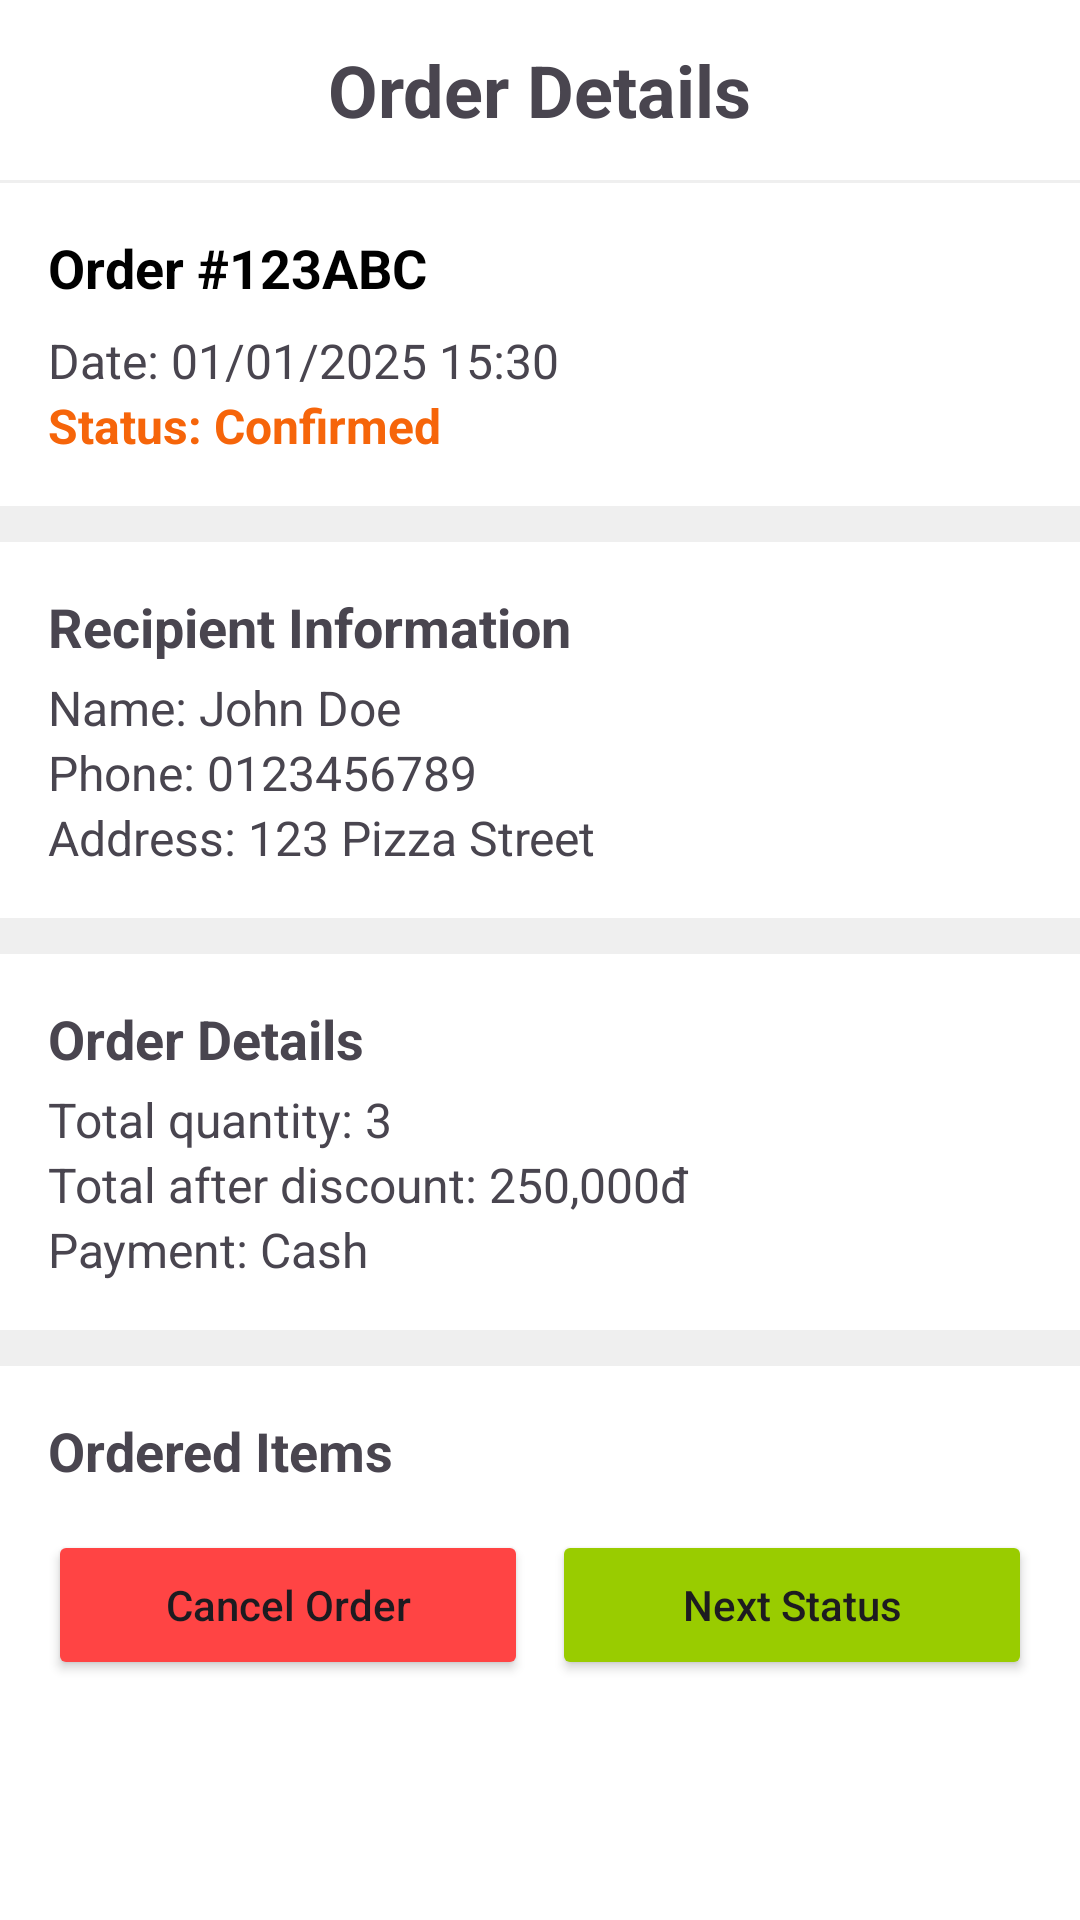

Write the Android layout XML for this screen, with the resource values it uses.
<!-- AndroidManifest.xml: application theme Theme.Pizza3Ps -->
<!-- res/layout/fragment_order_details.xml -->
<?xml version="1.0" encoding="utf-8"?>
<androidx.constraintlayout.widget.ConstraintLayout
    xmlns:android="http://schemas.android.com/apk/res/android"
    xmlns:app="http://schemas.android.com/apk/res-auto"
    xmlns:tools="http://schemas.android.com/tools"
    android:layout_width="match_parent"
    android:layout_height="match_parent">

    <androidx.appcompat.widget.Toolbar
        android:id="@+id/toolbar"
        android:layout_width="match_parent"
        android:layout_height="60dp"
        app:layout_constraintStart_toStartOf="parent"
        app:layout_constraintEnd_toEndOf="parent"
        app:layout_constraintTop_toTopOf="parent" >

        <ImageView
            android:id="@+id/backButton"
            android:layout_width="28dp"
            android:layout_height="28dp"
            android:background="@drawable/ic_arrow_back"
            android:backgroundTintMode="src_in"
            android:contentDescription="@string/go_back"
            android:clickable="true"
            android:layout_gravity="start" />

        <TextView
            android:id="@+id/toolbar_title"
            android:layout_width="wrap_content"
            android:layout_height="wrap_content"
            android:text="Order Details"
            android:textSize="24sp"
            android:textStyle="bold"
            android:layout_gravity="center" />

    </androidx.appcompat.widget.Toolbar>

    <View
        android:id="@+id/line"
        android:layout_width="0dp"
        android:layout_height="1dp"
        android:layout_weight="1"
        android:background="@color/light_gray"
        app:elevation="12dp"
        app:layout_constraintEnd_toEndOf="parent"
        app:layout_constraintStart_toStartOf="parent"
        app:layout_constraintTop_toBottomOf="@id/toolbar"/>

        <LinearLayout
            android:id="@+id/linearLayoutOrderDetails"
            android:layout_width="match_parent"
            android:layout_height="wrap_content"
            android:orientation="vertical"
            android:paddingTop="16dp"
            app:layout_constraintEnd_toEndOf="parent"
            app:layout_constraintStart_toStartOf="parent"
            app:layout_constraintTop_toBottomOf="@id/line">

            <TextView
                android:id="@+id/tvOrderId"
                android:layout_width="wrap_content"
                android:layout_height="wrap_content"
                android:layout_marginBottom="8dp"
                android:text="Order #123ABC"
                android:paddingStart="16dp"
                android:paddingEnd="16dp"
                android:textColor="@color/black"
                android:textSize="18sp"
                android:textStyle="bold" />

            <TextView
                android:id="@+id/tvOrderDate"
                android:layout_width="wrap_content"
                android:layout_height="wrap_content"
                android:text="Date: 01/01/2025 15:30"
                android:paddingStart="16dp"
                android:paddingEnd="16dp"
                android:textSize="16sp"/>

            <TextView
                android:id="@+id/tvOrderStatus"
                android:layout_width="wrap_content"
                android:layout_height="wrap_content"
                android:layout_marginBottom="16dp"
                android:paddingStart="16dp"
                android:paddingEnd="16dp"
                android:text="Status: Confirmed"
                android:textColor="@color/orange"
                android:textStyle="bold"
                android:textSize="16sp"/>

            <View
                android:layout_width="match_parent"
                android:layout_height="12dp"
                android:background="@color/light_gray"
                app:layout_constraintTop_toBottomOf="@id/userInfoContainer"
                app:layout_constraintStart_toStartOf="parent"
                app:layout_constraintEnd_toEndOf="parent"/>

            <TextView
                android:layout_width="wrap_content"
                android:layout_height="wrap_content"
                android:layout_marginBottom="4dp"
                android:layout_marginTop="16dp"
                android:paddingStart="16dp"
                android:paddingEnd="16dp"
                android:text="Recipient Information"
                android:textSize="18sp"
                android:textStyle="bold" />

            <TextView
                android:id="@+id/tvReceiverName"
                android:layout_width="wrap_content"
                android:layout_height="wrap_content"
                android:text="Name: John Doe"
                android:paddingStart="16dp"
                android:paddingEnd="16dp"
                android:textSize="16sp"/>

            <TextView
                android:id="@+id/tvPhone"
                android:layout_width="wrap_content"
                android:layout_height="wrap_content"
                android:text="Phone: 0123456789"
                android:paddingStart="16dp"
                android:paddingEnd="16dp"
                android:textSize="16sp"/>

            <TextView
                android:id="@+id/tvAddress"
                android:layout_width="wrap_content"
                android:layout_height="wrap_content"
                android:layout_marginBottom="16dp"
                android:text="Address: 123 Pizza Street"
                android:paddingStart="16dp"
                android:paddingEnd="16dp"
                android:textSize="16sp"/>

            <View
                android:layout_width="match_parent"
                android:layout_height="12dp"
                android:background="@color/light_gray"
                app:layout_constraintTop_toBottomOf="@id/userInfoContainer"
                app:layout_constraintStart_toStartOf="parent"
                app:layout_constraintEnd_toEndOf="parent"/>

            <TextView
                android:layout_width="wrap_content"
                android:layout_height="wrap_content"
                android:layout_marginBottom="4dp"
                android:text="Order Details"
                android:paddingTop="16dp"
                android:paddingStart="16dp"
                android:paddingEnd="16dp"
                android:textSize="18sp"
                android:textStyle="bold" />

            <TextView
                android:id="@+id/tvTotalQuantity"
                android:layout_width="wrap_content"
                android:layout_height="wrap_content"
                android:text="Total quantity: 3"
                android:paddingStart="16dp"
                android:paddingEnd="16dp"
                android:textSize="16sp"/>

            <TextView
                android:id="@+id/tvTotalPrice"
                android:layout_width="wrap_content"
                android:layout_height="wrap_content"
                android:text="Total after discount: 250,000đ"
                android:paddingStart="16dp"
                android:paddingEnd="16dp"
                android:textSize="16sp"/>

            <TextView
                android:id="@+id/tvPayment"
                android:layout_width="wrap_content"
                android:layout_height="wrap_content"
                android:layout_marginBottom="16dp"
                android:paddingStart="16dp"
                android:paddingEnd="16dp"
                android:text="Payment: Cash"
                android:textSize="16sp"/>

            <View
                android:layout_width="match_parent"
                android:layout_height="12dp"
                android:background="@color/light_gray"
                app:layout_constraintTop_toBottomOf="@id/userInfoContainer"
                app:layout_constraintStart_toStartOf="parent"
                app:layout_constraintEnd_toEndOf="parent"/>

            <TextView
                android:id="@+id/tvOrderedItems"
                android:layout_width="wrap_content"
                android:layout_height="wrap_content"
                android:layout_marginBottom="4dp"
                android:paddingTop="16dp"
                android:paddingBottom="16dp"
                android:paddingStart="16dp"
                android:paddingEnd="16dp"
                android:text="Ordered Items"
                android:textSize="18sp"
                android:textStyle="bold" />

            <androidx.recyclerview.widget.RecyclerView
                android:id="@+id/recyclerView_OrderDetailsItemsList"
                android:layout_width="match_parent"
                android:layout_height="wrap_content"
                android:paddingStart="12dp"
                android:paddingEnd="12dp"
                android:layout_marginBottom="80dp" />

            <View
                android:layout_width="match_parent"
                android:layout_height="80dp"
                app:layout_constraintStart_toStartOf="parent"
                app:layout_constraintTop_toBottomOf="@id/recyclerView_OrderDetailsItemsList"
                app:layout_constraintBottom_toBottomOf="parent"/>

        </LinearLayout>

    <LinearLayout
        android:id="@+id/buttonLayout"
        android:layout_width="match_parent"
        android:layout_height="wrap_content"
        android:layout_marginBottom="80dp"
        android:paddingStart="16dp"
        android:paddingEnd="16dp"
        android:paddingTop="4dp"
        android:gravity="center"
        android:orientation="horizontal"
        app:layout_constraintBottom_toBottomOf="parent"
        app:layout_constraintEnd_toEndOf="parent"
        app:layout_constraintStart_toStartOf="parent">

        <Button
            android:id="@+id/btnCancel"
            android:layout_width="0dp"
            android:layout_height="50dp"
            android:layout_marginEnd="8dp"
            android:layout_weight="1"
            android:backgroundTint="@android:color/holo_red_light"
            android:text="Cancel Order"
            android:textAllCaps="false"
            android:minWidth="120dp" />

        <Button
            android:id="@+id/btnNextStatus"
            android:layout_width="0dp"
            android:layout_height="50dp"
            android:layout_weight="1"
            android:backgroundTint="@android:color/holo_green_light"
            android:text="Next Status"
            android:textAllCaps="false"
            android:minWidth="120dp" />
    </LinearLayout>




</androidx.constraintlayout.widget.ConstraintLayout>
<!-- resources referenced by this layout -->
<resources>
  <color name="black">#FF000000</color>
  <color name="light_gray">#FFEFEFEF</color>
  <color name="orange">#FFF6650A</color>
  <string name="go_back">Go back</string>
  <style name="Theme.Pizza3Ps" parent="Base.Theme.Pizza3Ps" />
  <style name="Base.Theme.Pizza3Ps" parent="Theme.Material3.DayNight.NoActionBar">
          
          <item name="colorPrimary">@color/white</item>
          <item name="android:background">@color/white</item>
      </style>
  <color name="white">#FFFFFFFF</color>
</resources>
